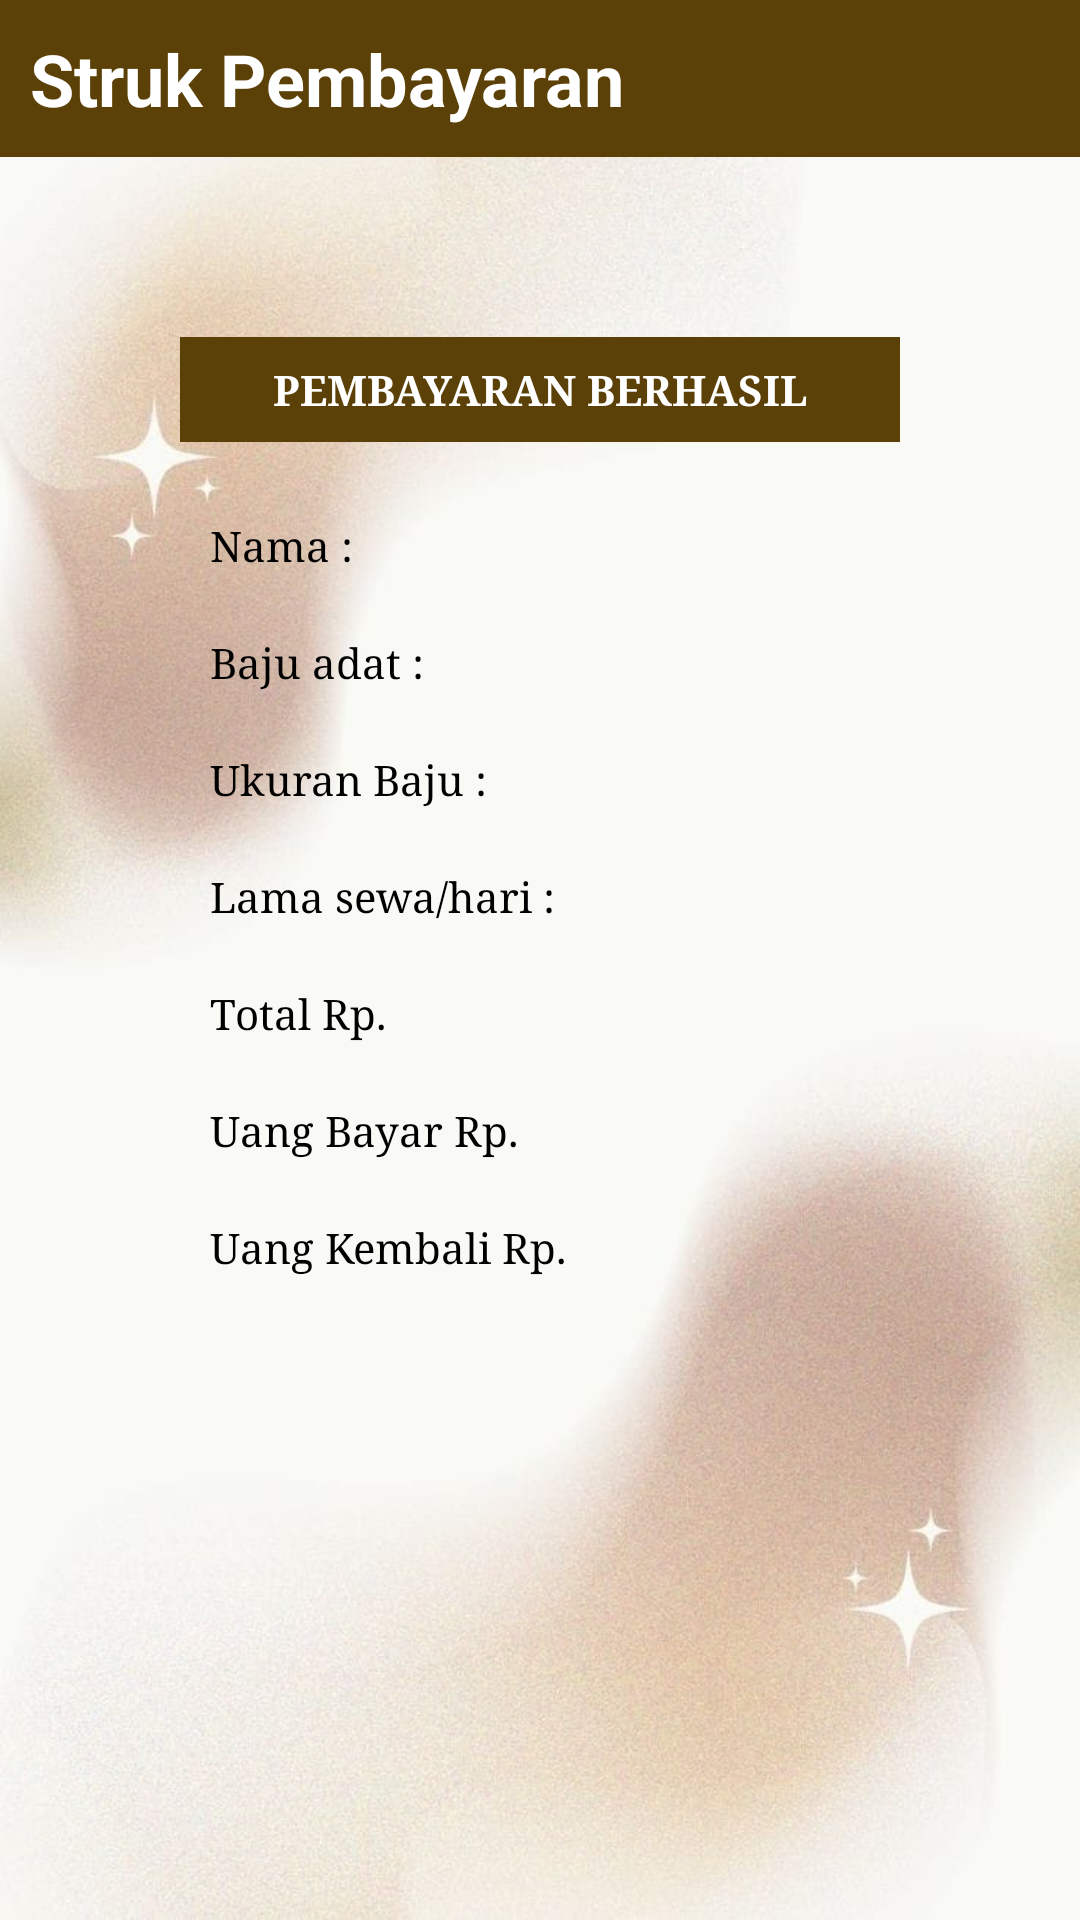

This screen was rendered from an Android layout file. Write that file and the resources it references.
<!-- AndroidManifest.xml: application theme Theme.SewaBajuAdat -->
<!-- res/layout/activity_struk.xml -->
<?xml version="1.0" encoding="utf-8"?>
<LinearLayout
    xmlns:android="http://schemas.android.com/apk/res/android"
    xmlns:app="http://schemas.android.com/apk/res-auto"
    xmlns:tools="http://schemas.android.com/tools"
    android:layout_width="match_parent"
    android:layout_height="match_parent"
    tools:context=".StrukActivity"
    android:orientation="vertical"
    android:background="@drawable/bg4">
    <TextView
        android:layout_width="match_parent"
        android:layout_height="wrap_content"
        android:padding="10dp"
        android:text="Struk Pembayaran"
        android:textStyle="bold"
        android:background="@color/utama"
        android:textColor="@color/white"
        android:textSize="24sp" />

    <LinearLayout
        android:layout_width="match_parent"
        android:layout_height="wrap_content"
        android:orientation="vertical"
        android:layout_margin="60dp">
        <TextView
            android:layout_width="match_parent"
            android:layout_height="wrap_content"
            android:background="@color/utama"
            android:text="PEMBAYARAN BERHASIL"
            android:typeface="serif"
            android:textStyle="bold"
            android:textColor="@color/white"
            android:textAlignment="center"
            android:layout_marginBottom="15dp"
            android:padding="8dp">
        </TextView>
        <LinearLayout
            android:layout_width="match_parent"
            android:layout_height="wrap_content"
            android:orientation="horizontal"
            android:padding="10dp">
            <TextView
                android:layout_width="wrap_content"
                android:layout_height="wrap_content"
                android:text="Nama :"
                android:typeface="serif"
                android:textColor="@color/black"/>
            <TextView
                android:layout_width="wrap_content"
                android:layout_height="wrap_content"
                android:id="@+id/nama_penyewa"
                android:textColor="@color/black"/>
        </LinearLayout>
        <LinearLayout
            android:layout_width="match_parent"
            android:layout_height="wrap_content"
            android:orientation="horizontal"
            android:padding="10dp">
            <TextView
                android:layout_width="wrap_content"
                android:layout_height="wrap_content"
                android:text="Baju adat : "
                android:typeface="serif"
                android:textColor="@color/black"/>
            <TextView
                android:layout_width="wrap_content"
                android:layout_height="wrap_content"
                android:id="@+id/katalog_baju"
                android:textColor="@color/black"/>
        </LinearLayout>
        <LinearLayout
            android:layout_width="match_parent"
            android:layout_height="wrap_content"
            android:orientation="horizontal"
            android:padding="10dp">
            <TextView
                android:layout_width="wrap_content"
                android:layout_height="wrap_content"
                android:text="Ukuran Baju : "
                android:typeface="serif"
                android:textColor="@color/black"/>
            <TextView
                android:layout_width="wrap_content"
                android:layout_height="wrap_content"
                android:id="@+id/ad_ukbaju"
                android:textColor="@color/black"/>
        </LinearLayout>
        <LinearLayout
            android:layout_width="match_parent"
            android:layout_height="wrap_content"
            android:orientation="horizontal"
            android:padding="10dp">
            <TextView
                android:layout_width="wrap_content"
                android:layout_height="wrap_content"
                android:text="Lama sewa/hari : "
                android:typeface="serif"
                android:textColor="@color/black"/>
            <TextView
                android:layout_width="wrap_content"
                android:layout_height="wrap_content"
                android:id="@+id/lama_sewa"
                android:textColor="@color/black"/>
        </LinearLayout>
        <LinearLayout
            android:layout_width="match_parent"
            android:layout_height="wrap_content"
            android:orientation="horizontal"
            android:padding="10dp">
            <TextView
                android:layout_width="wrap_content"
                android:layout_height="wrap_content"
                android:text="Total Rp. "
                android:typeface="serif"
                android:textColor="@color/black"/>
            <TextView
                android:layout_width="wrap_content"
                android:layout_height="wrap_content"
                android:id="@+id/total"
                android:textColor="@color/black"/>
        </LinearLayout>
        <LinearLayout
            android:layout_width="match_parent"
            android:layout_height="wrap_content"
            android:orientation="horizontal"
            android:padding="10dp">
            <TextView
                android:layout_width="wrap_content"
                android:layout_height="wrap_content"
                android:text="Uang Bayar Rp. "
                android:typeface="serif"
                android:textColor="@color/black"/>
            <TextView
                android:layout_width="wrap_content"
                android:layout_height="wrap_content"
                android:id="@+id/uang_bayar"
                android:textColor="@color/black"/>
        </LinearLayout>
        <LinearLayout
            android:layout_width="match_parent"
            android:layout_height="wrap_content"
            android:orientation="horizontal"
            android:padding="10dp">
            <TextView
                android:layout_width="wrap_content"
                android:layout_height="wrap_content"
                android:text="Uang Kembali Rp. "
                android:typeface="serif"
                android:textColor="@color/black"/>
            <TextView
                android:layout_width="wrap_content"
                android:layout_height="wrap_content"
                android:id="@+id/uang_kembali"
                android:textColor="@color/black"/>
        </LinearLayout>

        <ImageView
            android:layout_width="100dp"
            android:layout_height="100dp"
            android:layout_gravity="center"
            android:layout_margin="15dp"
            android:src="@drawable/iconceklist">
        </ImageView>

        <Button
            android:onClick="hal_utama"
            android:layout_width="match_parent"
            android:layout_height="wrap_content"
            android:layout_marginTop="20dp"
            android:text="Back To Home"
            android:textStyle="bold"
            android:textSize="12sp"
            android:layout_gravity="center"
            android:layout_marginLeft="40dp"
            android:layout_marginRight="40dp"
            android:textAlignment="center"/>
    </LinearLayout>
</LinearLayout>
<!-- resources referenced by this layout -->
<resources>
  <color name="black">#FF000000</color>
  <color name="utama">#5B4107</color>
  <color name="white">#FFFFFFFF</color>
  <!-- drawable bg4: jpeg bitmap (drawable, 51323 bytes) -->
  <style name="Theme.SewaBajuAdat" parent="Theme.MaterialComponents.DayNight.NoActionBar">
          
          <item name="colorPrimary">@color/yellow_200</item>
          <item name="colorPrimaryVariant">@color/yellow_200</item>
          <item name="colorOnPrimary">@color/white</item>
          
          <item name="colorSecondary">@color/teal_200</item>
          <item name="colorSecondaryVariant">@color/teal_700</item>
          <item name="colorOnSecondary">@color/black</item>
          
          <item name="android:statusBarColor" tools:targetApi="l">?attr/colorPrimaryVariant</item>
          
      </style>
  <color name="yellow_200">#DDC575</color>
  <color name="teal_200">#FF03DAC5</color>
  <color name="teal_700">#FF018786</color>
</resources>
